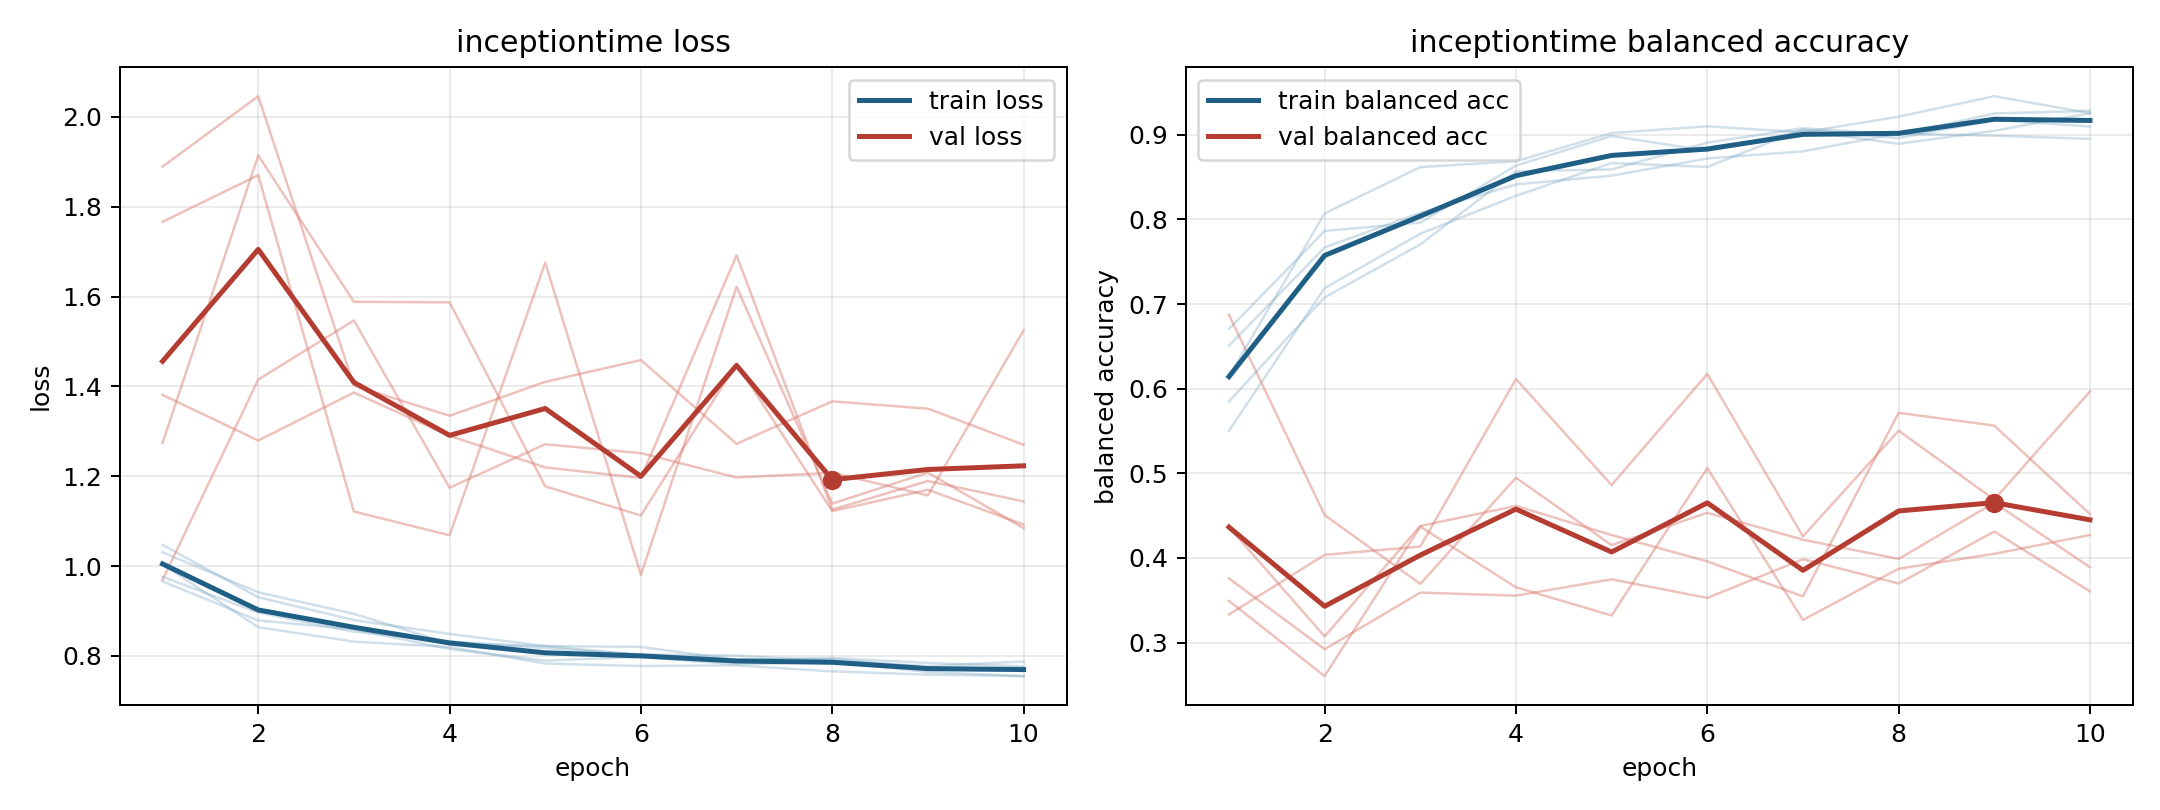

Source data for this figure (header and first rows):
model, fold, epoch, train_loss, train_balanced_accuracy, val_loss, val_balanced_accuracy
inceptiontime, 1, 1, 0.9659, 0.6705, 1.274, 0.4365
inceptiontime, 1, 2, 0.879, 0.7864, 1.914, 0.3074
inceptiontime, 1, 3, 0.8591, 0.7961, 1.588, 0.4378
inceptiontime, 1, 4, 0.8155, 0.8634, 1.587, 0.4616
inceptiontime, 1, 5, 0.7895, 0.8985, 1.177, 0.4271
inceptiontime, 1, 6, 0.7979, 0.881, 1.113, 0.396
inceptiontime, 1, 7, 0.781, 0.9048, 1.451, 0.3547
inceptiontime, 1, 8, 0.7866, 0.8892, 1.122, 0.5715
inceptiontime, 1, 9, 0.7642, 0.9046, 1.17, 0.5564
inceptiontime, 1, 10, 0.7551, 0.9254, 1.093, 0.4519
inceptiontime, 2, 1, 1.047, 0.5502, 0.9693, 0.6872
inceptiontime, 2, 2, 0.9306, 0.7188, 1.415, 0.4507
inceptiontime, 2, 3, 0.8798, 0.783, 1.547, 0.3694
inceptiontime, 2, 4, 0.8489, 0.8278, 1.174, 0.4948
inceptiontime, 2, 5, 0.8219, 0.8665, 1.271, 0.4152
inceptiontime, 2, 6, 0.8201, 0.862, 1.251, 0.4534
inceptiontime, 2, 7, 0.7909, 0.9063, 1.197, 0.4216
inceptiontime, 2, 8, 0.7952, 0.896, 1.208, 0.3988
inceptiontime, 2, 9, 0.7844, 0.9174, 1.157, 0.4653
inceptiontime, 2, 10, 0.7768, 0.9097, 1.525, 0.3891
inceptiontime, 3, 1, 1.004, 0.6147, 1.889, 0.3759
inceptiontime, 3, 2, 0.8639, 0.807, 2.046, 0.2922
inceptiontime, 3, 3, 0.8319, 0.8617, 1.402, 0.3591
inceptiontime, 3, 4, 0.8198, 0.8686, 1.335, 0.3555
inceptiontime, 3, 5, 0.783, 0.9019, 1.41, 0.3749
inceptiontime, 3, 6, 0.7776, 0.9099, 1.459, 0.3529
inceptiontime, 3, 7, 0.7789, 0.9028, 1.272, 0.3986
inceptiontime, 3, 8, 0.7655, 0.9213, 1.367, 0.3699
inceptiontime, 3, 9, 0.7584, 0.9455, 1.35, 0.4313
inceptiontime, 3, 10, 0.7551, 0.9255, 1.27, 0.3606
inceptiontime, 4, 1, 1.031, 0.5849, 1.766, 0.3333
inceptiontime, 4, 2, 0.9416, 0.7078, 1.87, 0.4037
inceptiontime, 4, 3, 0.8937, 0.7703, 1.121, 0.4135
inceptiontime, 4, 4, 0.8274, 0.8567, 1.069, 0.6114
inceptiontime, 4, 5, 0.8223, 0.8589, 1.676, 0.4861
inceptiontime, 4, 6, 0.8015, 0.8905, 0.9804, 0.6174
inceptiontime, 4, 7, 0.7921, 0.9077, 1.622, 0.4255
inceptiontime, 4, 8, 0.793, 0.9001, 1.139, 0.5503
inceptiontime, 4, 9, 0.7744, 0.925, 1.208, 0.469
inceptiontime, 4, 10, 0.7732, 0.9282, 1.085, 0.5966
inceptiontime, 5, 1, 0.9762, 0.6507, 1.381, 0.3494
inceptiontime, 5, 2, 0.8964, 0.7668, 1.28, 0.2605
inceptiontime, 5, 3, 0.8539, 0.8077, 1.386, 0.437
inceptiontime, 5, 4, 0.8328, 0.8412, 1.29, 0.3654
inceptiontime, 5, 5, 0.8176, 0.8516, 1.22, 0.3321
inceptiontime, 5, 6, 0.8033, 0.8719, 1.196, 0.5062
inceptiontime, 5, 7, 0.8006, 0.8804, 1.692, 0.3269
inceptiontime, 5, 8, 0.7889, 0.9013, 1.126, 0.3873
inceptiontime, 5, 9, 0.7772, 0.8988, 1.189, 0.4049
inceptiontime, 5, 10, 0.7877, 0.8951, 1.144, 0.4272
